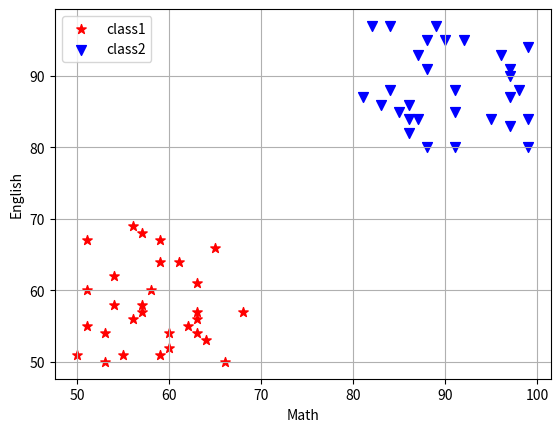

This chart was generated by the following Python code:
import numpy as np
import matplotlib.pyplot as plt

N = 30
p1 = plt.scatter(np.random.randint(50, 70, N), np.random.randint(50, 70, N), c='r', s=50, marker='*')
p2 = plt.scatter(np.random.randint(80, 100, N), np.random.randint(80, 100, N), c='b', s=50, marker='v')
plt.legend([p1, p2], ['class1', 'class2'])  # 分别为数据集p1和p2添加图例班级1和班级2
plt.xlabel('Math')
plt.ylabel('English')
plt.grid()  # 显示网格
plt.show()
